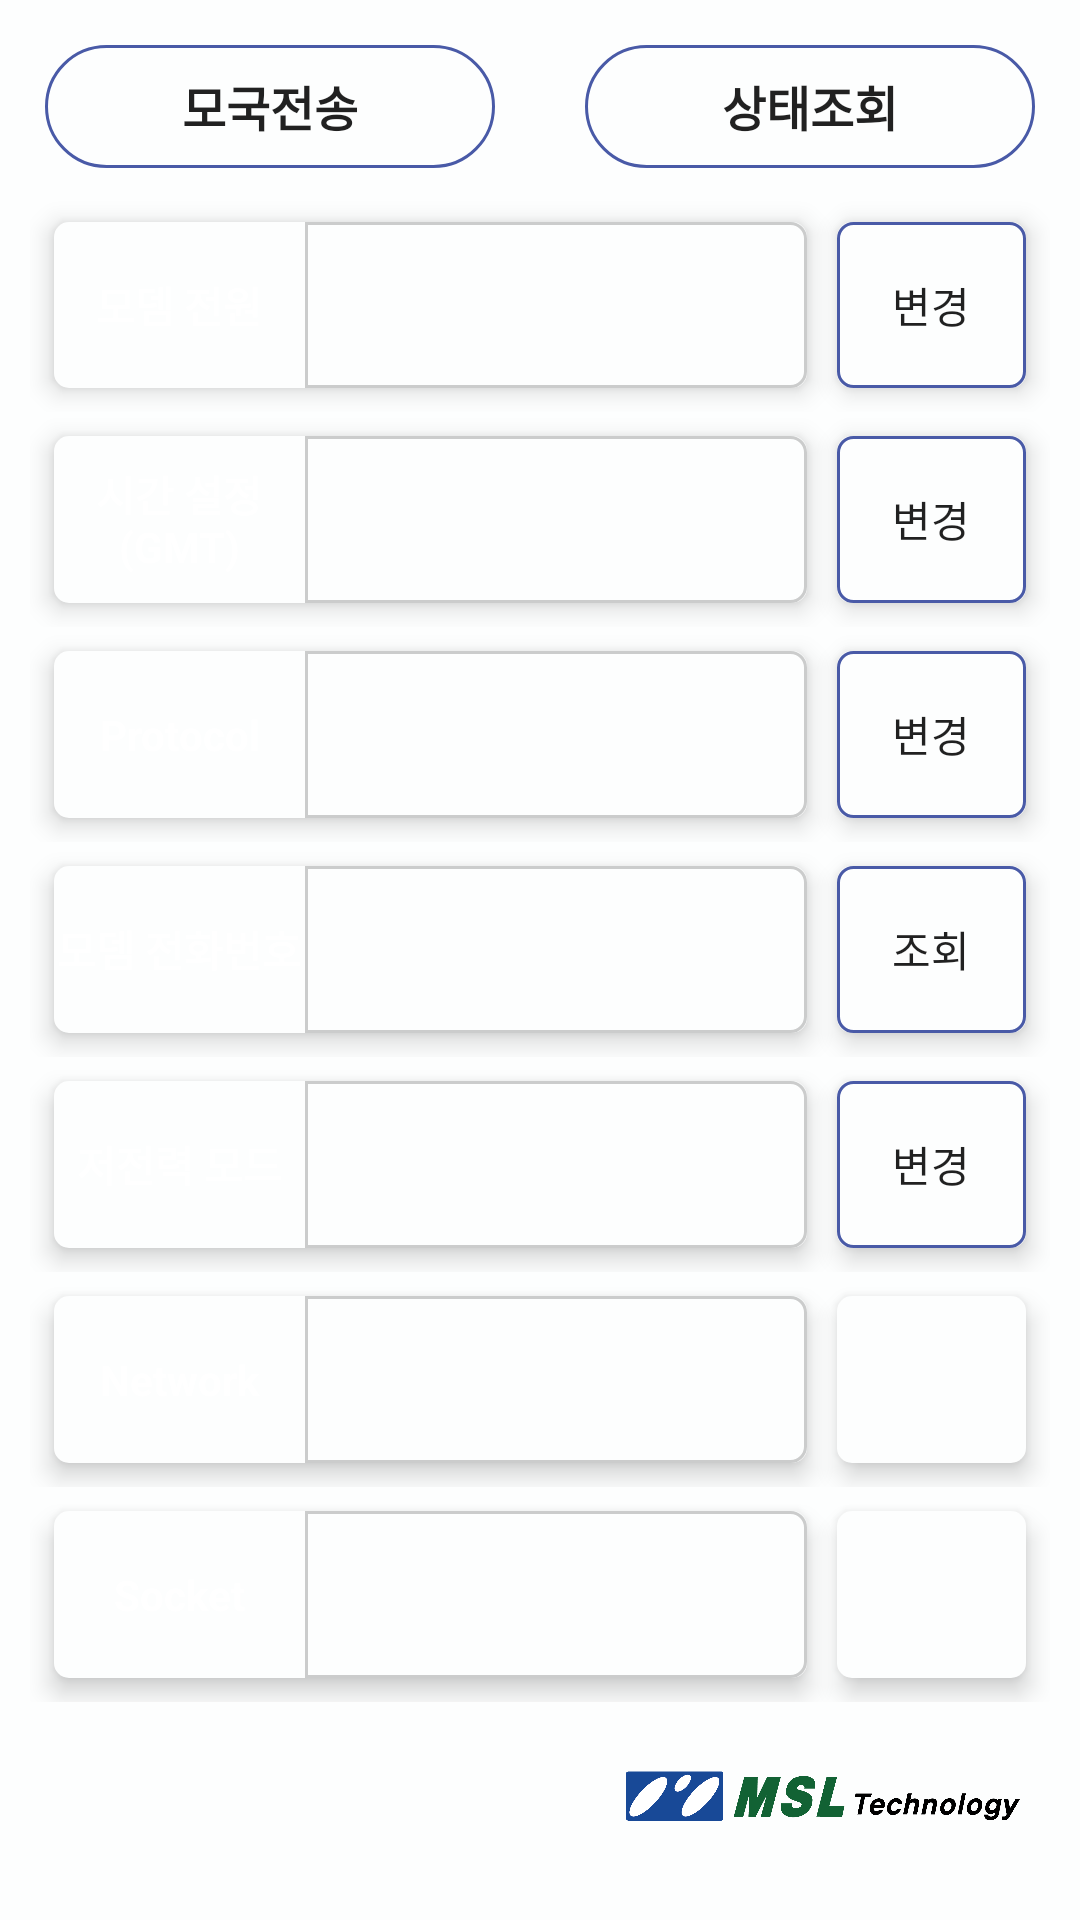

Layout XML and referenced resources for this Android screen:
<!-- AndroidManifest.xml: application theme Theme.Bluetooth -->
<!-- res/layout/rtu_fragment_setting.xml -->
<?xml version="1.0" encoding="utf-8"?>
<LinearLayout xmlns:android="http://schemas.android.com/apk/res/android"
    android:layout_width="match_parent"
    android:layout_height="match_parent"
    android:background="@color/rtu_fragment_backgroud"
    android:orientation="vertical"
    android:padding="10dp">

    <LinearLayout
        android:layout_width="match_parent"
        android:layout_height="0dp"
        android:layout_marginBottom="5dp"
        android:layout_weight="1"
        android:orientation="horizontal"
        android:padding="5dp">


        <Button
            android:id="@+id/btn_rtu_setting_send"
            android:layout_width="0dp"
            android:layout_height="match_parent"
            android:layout_weight="5"
            android:background="@drawable/custom_rtu_status_call_btn"
            android:text="@string/rtu_send"
            android:textSize="16dp"
            android:textStyle="bold" />

        <Space
            android:layout_width="0dp"
            android:layout_height="match_parent"
            android:layout_weight="1" />

        <Button
            android:id="@+id/btn_rtu_setting_status"
            android:layout_width="0dp"
            android:layout_height="match_parent"
            android:layout_weight="5"
            android:background="@drawable/custom_rtu_status_call_btn"
            android:text="@string/rtu_status"
            android:textSize="16dp"
            android:textStyle="bold" />

    </LinearLayout>

    <LinearLayout
        android:layout_width="match_parent"
        android:layout_height="0dp"
        android:layout_weight="11"
        android:orientation="vertical">

        <LinearLayout
            android:layout_width="match_parent"
            android:layout_height="0dp"
            android:layout_weight="8"
            android:orientation="vertical">

            <LinearLayout style="@style/rtu_ll_status_parent">

                <LinearLayout style="@style/rtu_ll_status">

                    <TextView
                        style="@style/rtu_tv_status_name"
                        android:text="@string/Modem_power" />

                    <TextView
                        android:id="@+id/tv_modem_power"
                        style="@style/rtu_tv_status_value" />

                </LinearLayout>


                <LinearLayout style="@style/rtu_ll_status_btn">

                    <Button
                        android:id="@+id/btn_modem_power"
                        style="@style/rtu_btn_status_change"
                        android:textAllCaps="false"
                        android:text="@string/change" />
                </LinearLayout>

            </LinearLayout>


            <LinearLayout style="@style/rtu_ll_status_parent">

                <LinearLayout style="@style/rtu_ll_status">

                    <TextView
                        style="@style/rtu_tv_status_name"
                        android:text="@string/GMT" />


                    <TextView
                        android:id="@+id/tv_GMT"
                        style="@style/rtu_tv_status_value" />
                </LinearLayout>


                <LinearLayout style="@style/rtu_ll_status_btn">

                    <Button
                        android:id="@+id/btn_GMT"
                        style="@style/rtu_btn_status_change"
                        android:textAllCaps="false"
                        android:text="@string/change" />

                </LinearLayout>

            </LinearLayout>


            <LinearLayout style="@style/rtu_ll_status_parent">

                <LinearLayout style="@style/rtu_ll_status">


                    <TextView
                        style="@style/rtu_tv_status_name"
                        android:text="@string/protocol" />


                    <TextView
                        android:id="@+id/tv_protocol"
                        style="@style/rtu_tv_status_value" />

                </LinearLayout>


                <LinearLayout style="@style/rtu_ll_status_btn">

                    <Button
                        android:id="@+id/btn_protocol"
                        style="@style/rtu_btn_status_change"
                        android:textAllCaps="false"
                        android:text="@string/change" />

                </LinearLayout>

            </LinearLayout>


            <LinearLayout style="@style/rtu_ll_status_parent">

                <LinearLayout style="@style/rtu_ll_status">


                    <TextView
                        style="@style/rtu_tv_status_name"
                        android:text="@string/Modem_Num" />


                    <TextView
                        android:id="@+id/tv_Modem_Num"
                        style="@style/rtu_tv_status_value" />

                </LinearLayout>

                <LinearLayout style="@style/rtu_ll_status_btn">

                    <Button
                        android:id="@+id/btn_Modem_Num"
                        style="@style/rtu_btn_status_change"
                        android:textAllCaps="false"
                        android:text="@string/call" />

                </LinearLayout>

            </LinearLayout>



            <LinearLayout style="@style/rtu_ll_status_parent">

                <LinearLayout style="@style/rtu_ll_status">


                    <TextView
                        style="@style/rtu_tv_status_name"
                        android:text="@string/Lowpower" />


                    <TextView
                        android:id="@+id/tv_Lowpower"
                        style="@style/rtu_tv_setting_network_value" />

                </LinearLayout>

                <LinearLayout style="@style/rtu_ll_status_btn">

                    <Button
                        android:id="@+id/btn_Lowpower"
                        style="@style/rtu_btn_status_change"
                        android:textAllCaps="false"
                        android:text="@string/change" />

                </LinearLayout>
            </LinearLayout>

            <LinearLayout style="@style/rtu_ll_status_parent">

                <LinearLayout style="@style/rtu_ll_status">


                    <TextView
                        style="@style/rtu_tv_status_name"
                        android:text="@string/Network" />


                    <TextView
                        android:id="@+id/tv_Network"
                        style="@style/rtu_tv_setting_network_value" />

                </LinearLayout>


                <LinearLayout style="@style/rtu_ll_status_btn">

                    <Space style="@style/rtu_btn_status_change" />

                </LinearLayout>

            </LinearLayout>


            <LinearLayout style="@style/rtu_ll_status_parent">

                <LinearLayout style="@style/rtu_ll_status">


                    <TextView
                        style="@style/rtu_tv_status_name"
                        android:text="@string/Socket" />


                    <TextView
                        android:id="@+id/tv_Socket"
                        style="@style/rtu_tv_setting_network_value" />

                </LinearLayout>

                <LinearLayout style="@style/rtu_ll_status_btn">

                    <Space style="@style/rtu_btn_status_change" />

                </LinearLayout>
            </LinearLayout>


        </LinearLayout>

        <LinearLayout
            android:layout_width="match_parent"
            android:layout_height="0dp"
            android:layout_weight="1"
            android:orientation="horizontal">

            
            <Button
                android:id="@+id/btn_rtu_setting_reset"
                android:layout_width="0dp"
                android:layout_height="match_parent"
                android:layout_weight="4"
                android:background="@drawable/custom_rtu_status_call_btn"
                android:text="@string/rtu_reset"
                android:textSize="16dp"
                android:textStyle="bold"
                android:visibility="invisible"/>

            <Space
                android:layout_width="0dp"
                android:layout_height="match_parent"
                android:layout_weight="1" />


            <LinearLayout
                android:layout_width="0dp"
                android:layout_height="match_parent"
                android:layout_weight="4"
                android:orientation="vertical">

                <ImageView
                    android:layout_width="match_parent"
                    android:layout_height="0dp"
                    android:layout_gravity="bottom"
                    android:layout_margin="10dp"
                    android:layout_weight="1"
                    android:src="@drawable/ble_fragment_beggining_logo" />
            </LinearLayout>
        </LinearLayout>
    </LinearLayout>


</LinearLayout>
<!-- resources referenced by this layout -->
<resources>
  <color name="rtu_fragment_backgroud">#FDFEFE</color>
  <!-- drawable custom_rtu_status_call_btn (drawable) -->
  <?xml version="1.0" encoding="utf-8"?>
  <shape xmlns:android="http://schemas.android.com/apk/res/android">
  
  
      <corners android:radius="30dp"/>
  
      <stroke
          android:width="1dp"
          android:color="#495AA7" />
  
  </shape>
  <string name="GMT">시간 설정\n(GMT)</string>
  <string name="Lowpower">저전력 모드</string>
  <string name="Modem_Num">모뎀 전화번호</string>
  <string name="Modem_power">모뎀 전원</string>
  <string name="Network">Network</string>
  <string name="Socket">Socket</string>
  <string name="call">조회</string>
  <string name="change">변경</string>
  <string name="protocol" translatable="false">Protocol</string>
  <string name="rtu_reset">모뎀리셋</string>
  <string name="rtu_send">모국전송</string>
  <string name="rtu_status">상태조회</string>
  <style name="rtu_btn_status_change">
          <item name="android:layout_width">0dp</item>
          <item name="android:layout_height">match_parent</item>
          <item name="android:layout_weight">1.5</item>
          <item name="android:textSize">14dp</item>
          <item name="android:gravity">center</item>
          <item name="android:background">@drawable/custom_rtu_status_change_btn</item>
      </style>
  <style name="rtu_ll_status">
          <item name="android:layout_width">0dp</item>
          <item name="android:layout_height">match_parent</item>
          <item name="android:layout_weight">6</item>
          <item name="android:orientation">horizontal</item>
          <item name="android:layout_margin">5dp</item>
          <item name="android:translationZ">1dp</item>
          <item name="android:elevation">4dp</item>
          <item name="android:background">@drawable/custom_rtu_status_ll</item>
      </style>
  <style name="rtu_ll_status_parent">
          <item name="android:layout_width">match_parent</item>
          <item name="android:layout_height">0dp</item>
          <item name="android:layout_weight">1</item>
          <item name="android:orientation">horizontal</item>
          <item name="android:clipToPadding">false</item>
          <item name="android:padding">3dp</item>
      </style>
  <style name="rtu_tv_status_value">
          <item name="android:layout_width">0dp</item>
          <item name="android:layout_height">match_parent</item>
          <item name="android:layout_weight">4</item>
          <item name="android:textSize">18dp</item>
          <item name="android:gravity">center</item>
          <item name="android:textColor">@color/red</item>
          <item name="android:textStyle">bold</item>
          <item name="android:background">@drawable/custom_rtu_status_value_tv</item>
      </style>
  <!-- drawable custom_rtu_status_change_btn (drawable) -->
  <?xml version="1.0" encoding="utf-8"?>
  <shape xmlns:android="http://schemas.android.com/apk/res/android">
  
  
      <corners android:radius="5dp"/>
  
      <stroke
          android:width="1dp"
          android:color="#495AA7" />
  
  </shape>
  <!-- drawable custom_rtu_status_ll (drawable) -->
  <?xml version="1.0" encoding="utf-8"?>
  <shape xmlns:android="http://schemas.android.com/apk/res/android">
  
      <solid android:color="@color/rtu_fragment_backgroud"/>
  
      <corners android:radius="5dp"/>
  
  
  </shape>
  <color name="red">#FF0000</color>
  <!-- drawable custom_rtu_status_value_tv (drawable) -->
  <?xml version="1.0" encoding="utf-8"?>
  <shape xmlns:android="http://schemas.android.com/apk/res/android">
  
      <stroke
          android:width="1dp"
          android:color="#CBCCCC" />
  
      <corners android:topRightRadius="5dp"
          android:bottomRightRadius="5dp"/>
  
  </shape>
  <color name="white">#FFFFFFFF</color>
  <color name="ble_toolbarmain">#051E4B</color>
  <color name="purple_500">#112EED</color>
  <color name="MSL_Blue">#495AA7</color>
  <color name="teal_700">#FF018786</color>
  <color name="black">#FF000000</color>
</resources>
